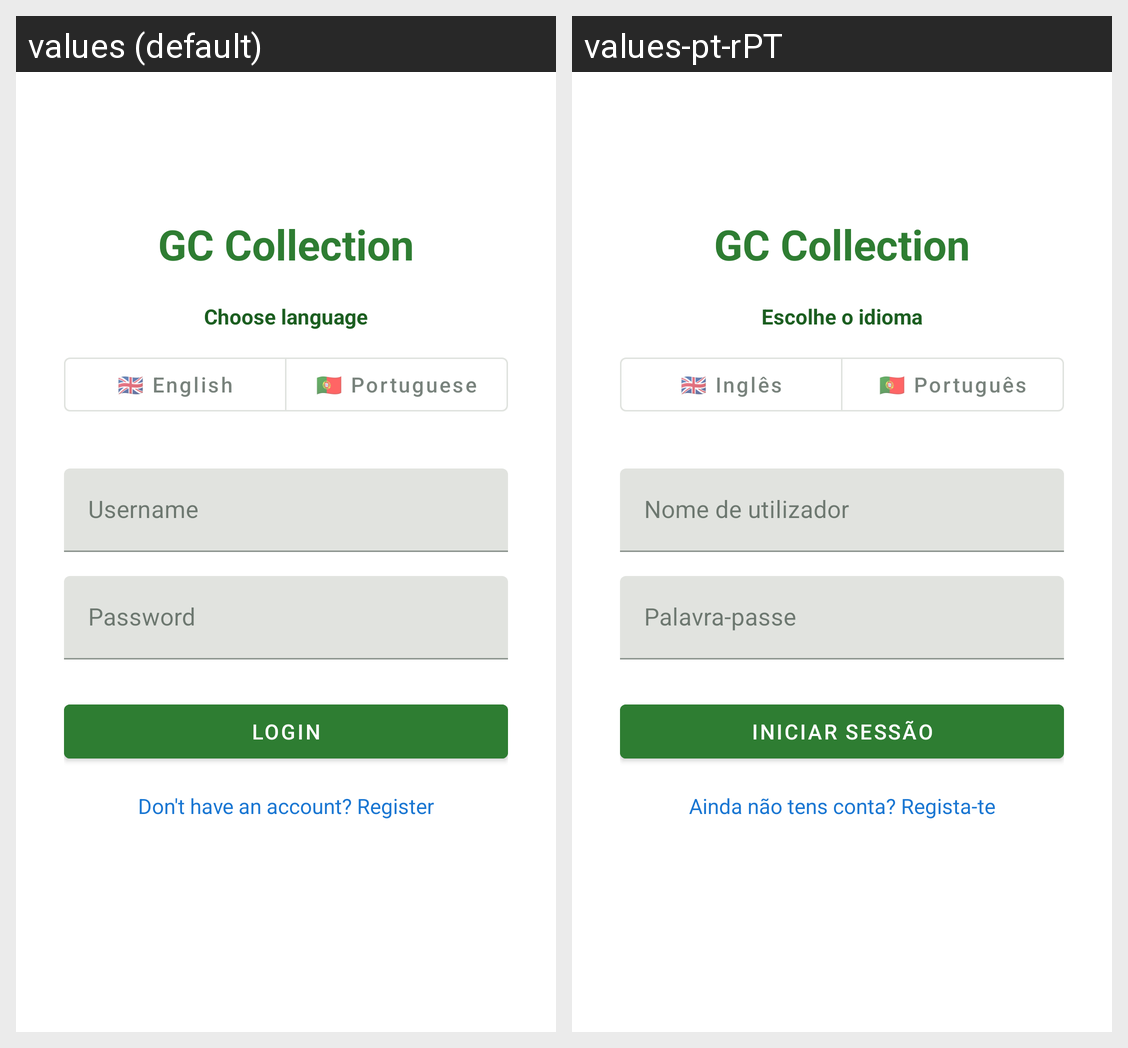

Translations of the strings shown on this Android screen, per locale in the grid:
Android screen res/layout/activity_login.xml rendered under 2 locales, left to right: values (default), values-pt-rPT. Device: Nexus 5 (rendered at 1080×1920; each locale shown at half size, 540×960, under a caption strip naming it); theme Theme.GarbageCollection.
Strings drawn on this screen, with the default value and each locale's value (text and hints the layout hard-codes, and strings that could not be matched under every locale, appear in the picture but are not listed):

login_title
  values: GC Collection
  values-pt-rPT: GC Collection

label_choose_language
  values: Choose language
  values-pt-rPT: Escolhe o idioma

language_option_english_flag
  values: 🇬🇧 English
  values-pt-rPT: 🇬🇧 Inglês

language_option_portuguese_flag
  values: 🇵🇹 Portuguese
  values-pt-rPT: 🇵🇹 Português

hint_username
  values: Username
  values-pt-rPT: Nome de utilizador

hint_password
  values: Password
  values-pt-rPT: Palavra-passe

action_login
  values: Login
  values-pt-rPT: Iniciar sessão

prompt_register
  values: Don't have an account? Register
  values-pt-rPT: Ainda não tens conta? Regista-te
